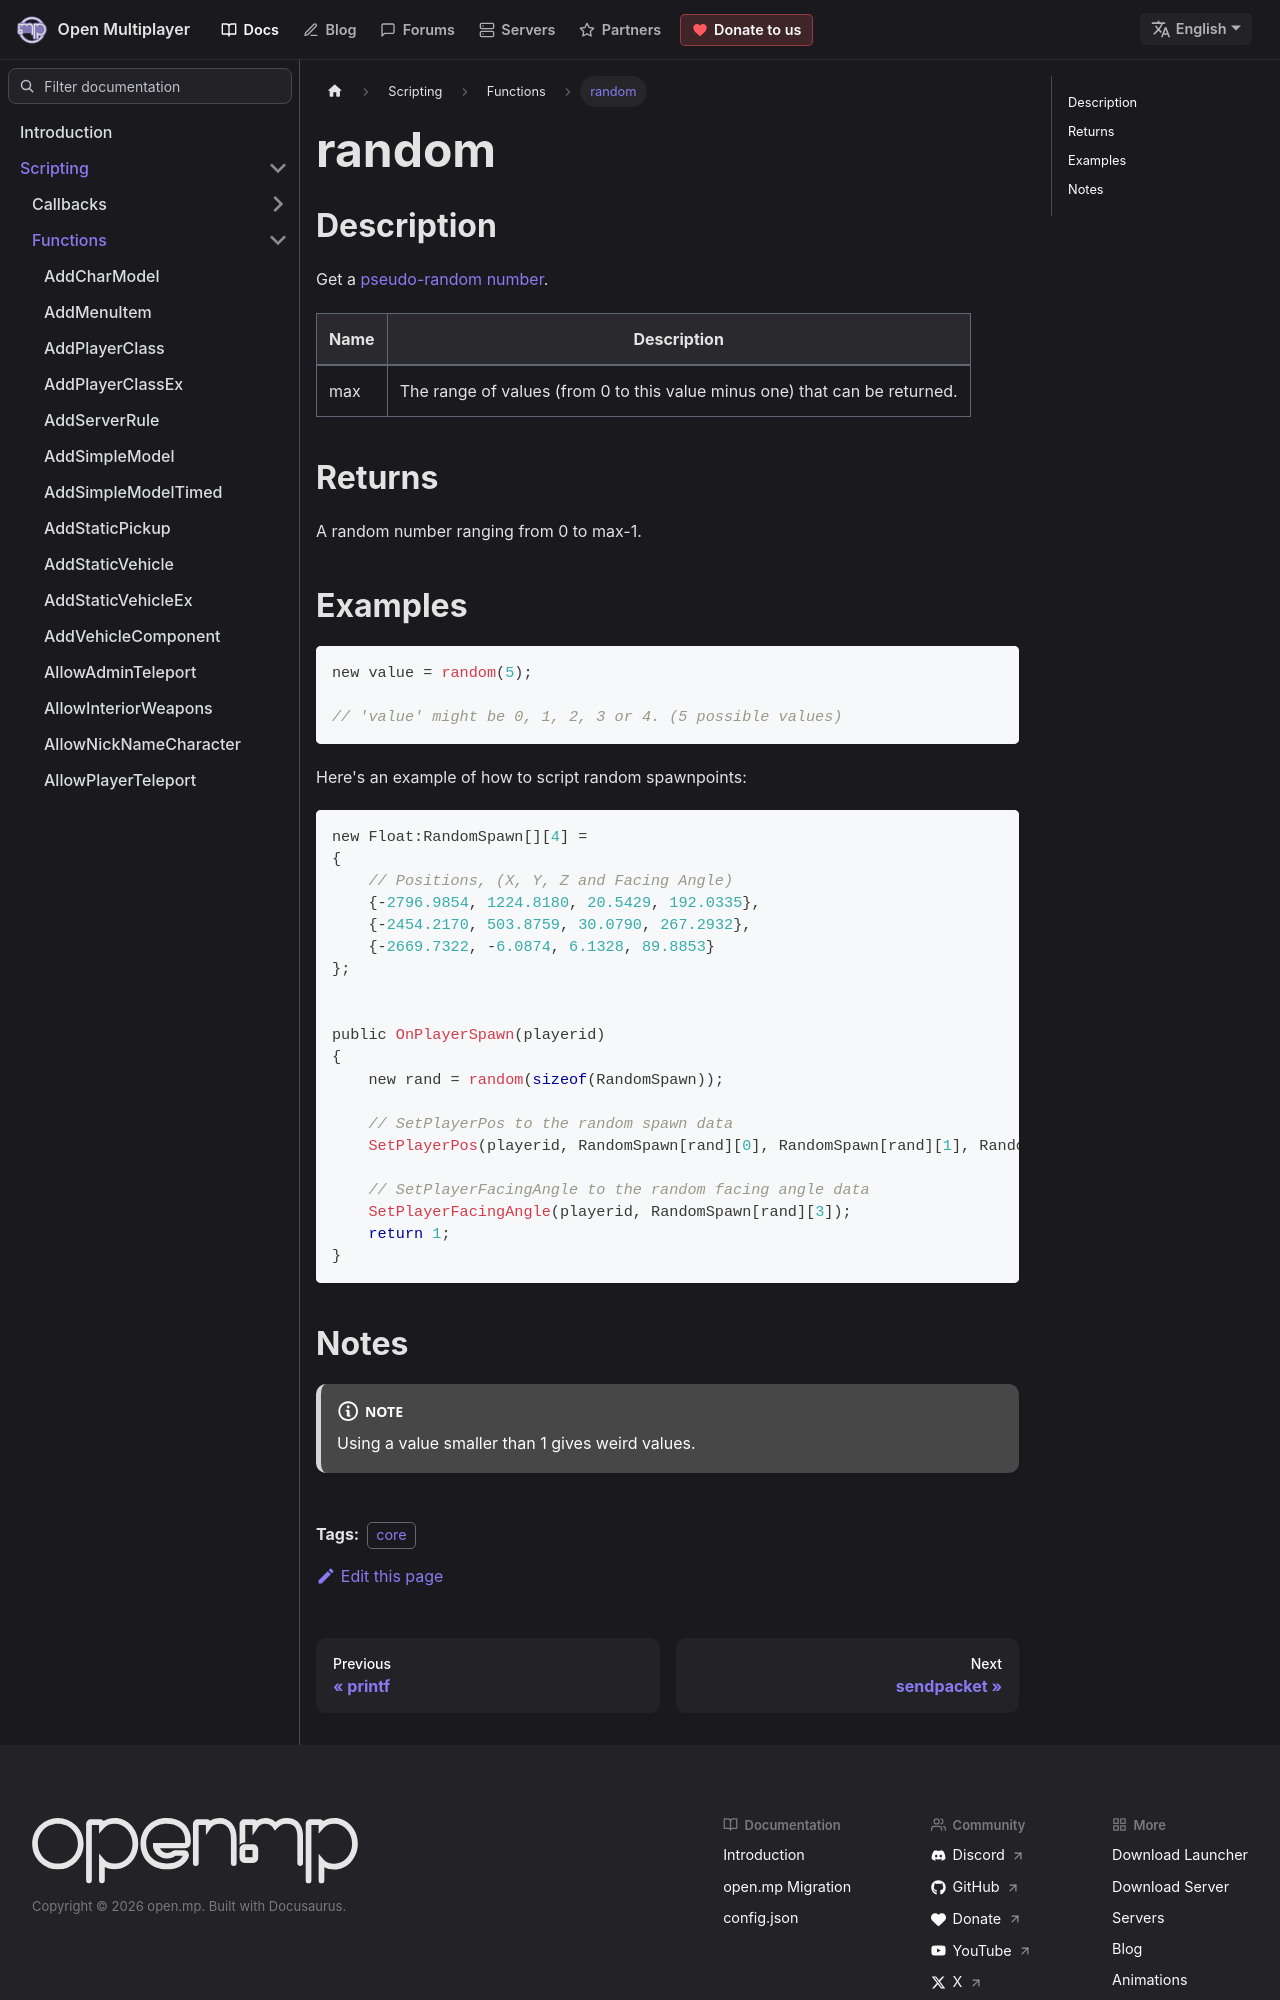

repository: openmultiplayer/web · page: docs/scripting/functions/random.html · generator: docusaurus

---
title: random
sidebar_label: random
description: Get a pseudo-random number.
tags: ["core"]
---

## Description

Get a [pseudo-random number](https://en.wikipedia.org/wiki/Pseudorandom_number_generator).

| Name | Description                                                                |
| ---- | -------------------------------------------------------------------------- |
| max  | The range of values (from 0 to this value minus one) that can be returned. |

## Returns

A random number ranging from 0 to max-1.

## Examples

```c
new value = random(5);

// 'value' might be 0, 1, 2, 3 or 4. (5 possible values)
```

Here's an example of how to script random spawnpoints:

```c
new Float:RandomSpawn[][4] =
{
    // Positions, (X, Y, Z and Facing Angle)
    {-2796.9854, 1224.8180, 20.5429, 192.0335},
    {-2454.2170, 503.8759, 30.0790, 267.2932},
    {-2669.7322, -6.0874, 6.1328, 89.8853}
};


public OnPlayerSpawn(playerid)
{
    new rand = random(sizeof(RandomSpawn));

    // SetPlayerPos to the random spawn data
    SetPlayerPos(playerid, RandomSpawn[rand][0], RandomSpawn[rand][1], RandomSpawn[rand][2]);

    // SetPlayerFacingAngle to the random facing angle data
    SetPlayerFacingAngle(playerid, RandomSpawn[rand][3]);
    return 1;
}
```
